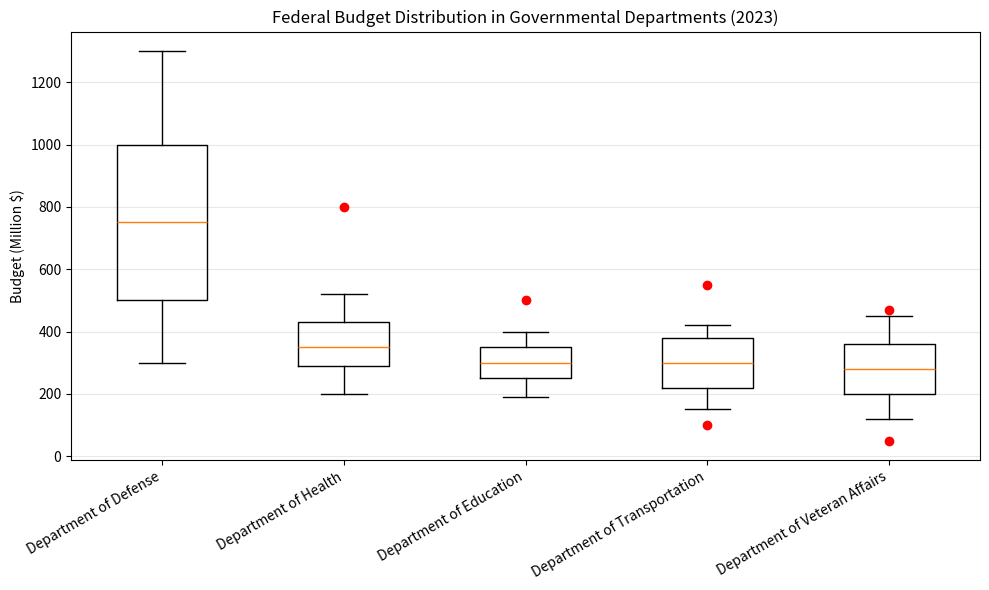

Reproduce this figure in Python. (Note: this script raises an exception after producing the figure.)
import matplotlib.pyplot as plt

# Prepare data
data = [["Department of Defense", [300,500,750,1000,1300], []],
        ["Department of Health", [200,290,350,430,520], [800]],
        ["Department of Education", [190,250,300,350,400], [500]],
        ["Department of Transportation", [150,220,300,380,420], [100,550]],
        ["Department of Veteran Affairs", [120,200,280,360,450], [50,470]]]

# Split names and budget data from the list
names, values, outliers = zip(*data)

# Create figure
fig, ax = plt.subplots(figsize=(10,6))

# Box plot
bp = ax.boxplot(values, whis=1.5)

# Plot outliers
for i, outlier in enumerate(outliers):
    if outlier:
        ax.plot([i + 1] * len(outlier), outlier, "ro")

# Create background grid
ax.yaxis.grid(True, linestyle='-', which='major', color='lightgrey',alpha=0.5)

# Set y-axis label
ax.set_ylabel('Budget (Million $)')

# Set names on x-axis
ax.set_xticklabels(names, rotation=30, ha='right')

# Set figure title
plt.title('Federal Budget Distribution in Governmental Departments (2023)')

# Automatically resizes the image
plt.tight_layout()

# Save the figure
plt.savefig('/cpfs01/user/yehancheng/workspace/datasets/SimChartV2/demo/box/png/166_202312310058.png')

# Clear current figure
plt.clf()               
